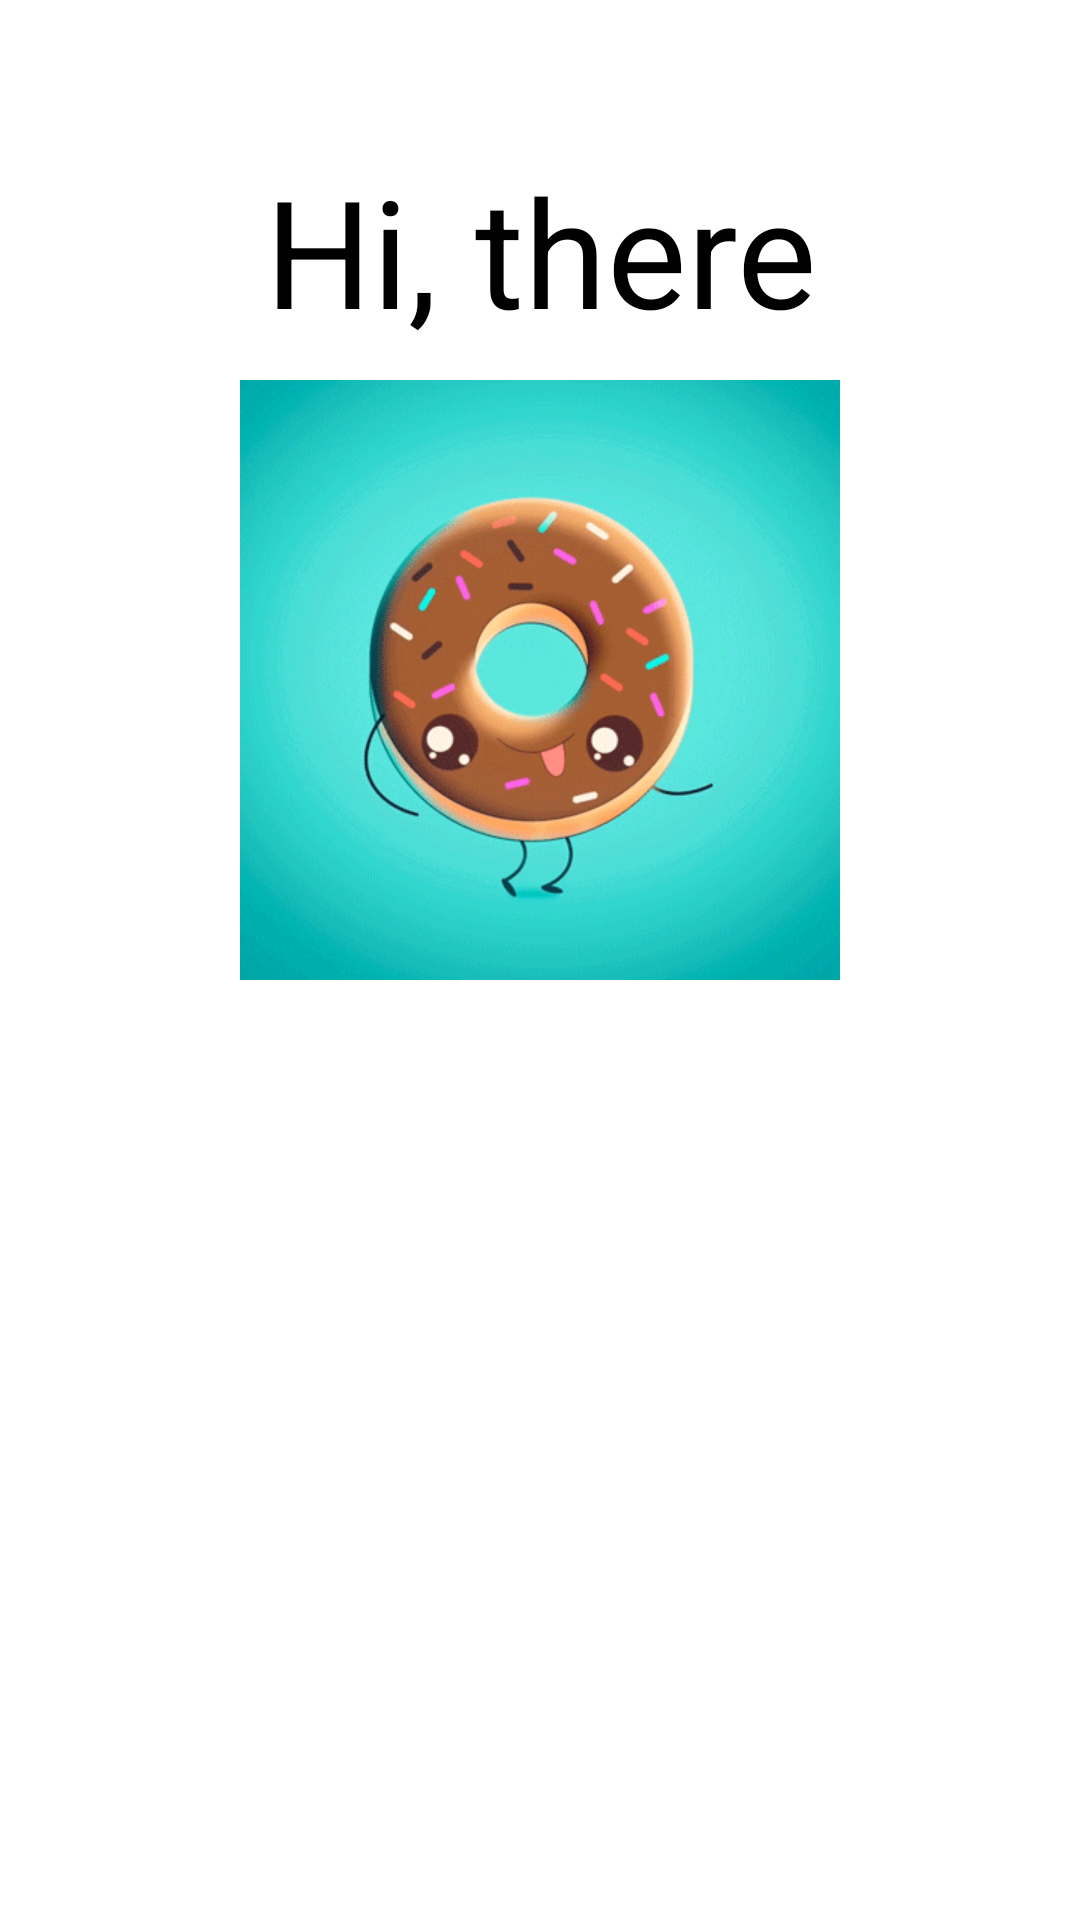

Here is an Android app screen rendered from its layout file. Give the layout XML and the strings, colors and styles it references.
<!-- AndroidManifest.xml: application theme Theme.BottomSheetsOtpSensor -->
<!-- res/layout/modal_bottom_sheet_content.xml -->
<?xml version="1.0" encoding="utf-8"?>
<androidx.appcompat.widget.LinearLayoutCompat xmlns:android="http://schemas.android.com/apk/res/android"
    xmlns:app="http://schemas.android.com/apk/res-auto"
    android:layout_width="match_parent"
    android:layout_height="match_parent"
    android:orientation="vertical">

    <androidx.appcompat.widget.AppCompatImageView
        android:layout_width="30dp"
        android:layout_height="30dp"
        android:id="@+id/close_button"
        android:layout_gravity="end"
        android:layout_margin="10dp"
        android:src="@drawable/ic_baseline_close_24" />

    <androidx.appcompat.widget.AppCompatTextView
        android:layout_width="match_parent"
        android:layout_height="wrap_content"
        android:gravity="center"
        android:text="Hi, there"
        android:textColor="@color/black"
        android:textSize="50dp" />

    <androidx.appcompat.widget.AppCompatImageView
        android:layout_width="200dp"
        android:id="@+id/image"
        android:layout_height="200dp"
        android:layout_gravity="center"
        android:layout_marginTop="10dp"
        app:srcCompat="@drawable/img" />
</androidx.appcompat.widget.LinearLayoutCompat>
<!-- resources referenced by this layout -->
<resources>
  <!-- drawable img: png bitmap (drawable, 86098 bytes) -->
  <style name="Theme.BottomSheetsOtpSensor" parent="Theme.MaterialComponents.DayNight.DarkActionBar">
          
          <item name="colorPrimary">@color/purple_500</item>
          <item name="colorPrimaryVariant">@color/purple_700</item>
          <item name="colorOnPrimary">@color/white</item>
          
          <item name="colorSecondary">@color/teal_200</item>
          <item name="colorSecondaryVariant">@color/teal_700</item>
          <item name="colorOnSecondary">@color/black</item>
          
          <item name="android:statusBarColor">?attr/colorPrimaryVariant</item>
          
      </style>
  <!-- not gathered from this repository: default colours our renderer supplied (Android Studio template values) -->
  <color name="purple_500">#FF6200EE</color>
  <color name="purple_700">#FF3700B3</color>
  <color name="teal_200">#FF03DAC5</color>
  <color name="teal_700">#FF018786</color>
  <color name="black">#FF000000</color>
  <color name="white">#FFFFFFFF</color>
</resources>
